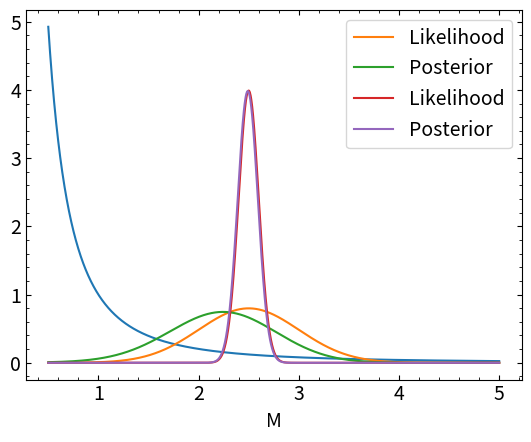

Source code (Python):
import numpy as np
import matplotlib.pyplot as plt
plt.rcParams['xtick.minor.visible'], plt.rcParams['xtick.top'] = True,True 
plt.rcParams['ytick.minor.visible'], plt.rcParams['ytick.right'] = True,True 
plt.rcParams['xtick.direction'], plt.rcParams['ytick.direction'] = 'in','in' 

plt.rcParams['font.size'] = 14

def SalpeterIMFPrior(M) :
    '''Unnormalized prior corresponding to the Salpeter IMF'''
    Prior = np.power(M,-2.3)
    return Prior


Mrange = np.linspace(0.5,5,2000)
Prior = SalpeterIMFPrior(Mrange)
plt.plot(Mrange,Prior)
plt.xlabel('M')
plt.ylabel('Prior (M)')
plt.show()


from scipy.stats import norm

def PoorlyKnownMass(M) :
    '''Mass measured as 2.5 solar masses, plus or minus 0.5'''
    return norm.pdf(M,2.5,0.5)

Likelihood = PoorlyKnownMass(Mrange)
Evidence = np.sum(Prior*Likelihood)*(Mrange[1]-Mrange[0])
plt.plot(Mrange,Likelihood,label='Likelihood')
plt.plot(Mrange,Likelihood*Prior/Evidence,label='Posterior')
plt.xlabel('M')
plt.ylabel('')
plt.legend()
plt.show()


def WellKnownMass(M) :
    '''Mass measured as 2.5 solar masses, plus or minus 0.1'''
    return norm.pdf(M,2.5,0.1)

Likelihood = WellKnownMass(Mrange)
Evidence = np.sum(Prior*Likelihood)*(Mrange[1]-Mrange[0])
plt.plot(Mrange,Likelihood,label='Likelihood')
plt.plot(Mrange,Likelihood*Prior/Evidence,label='Posterior')
plt.xlabel('M')
plt.ylabel('')
#plt.xlim(2,3)
plt.legend()
plt.show()

